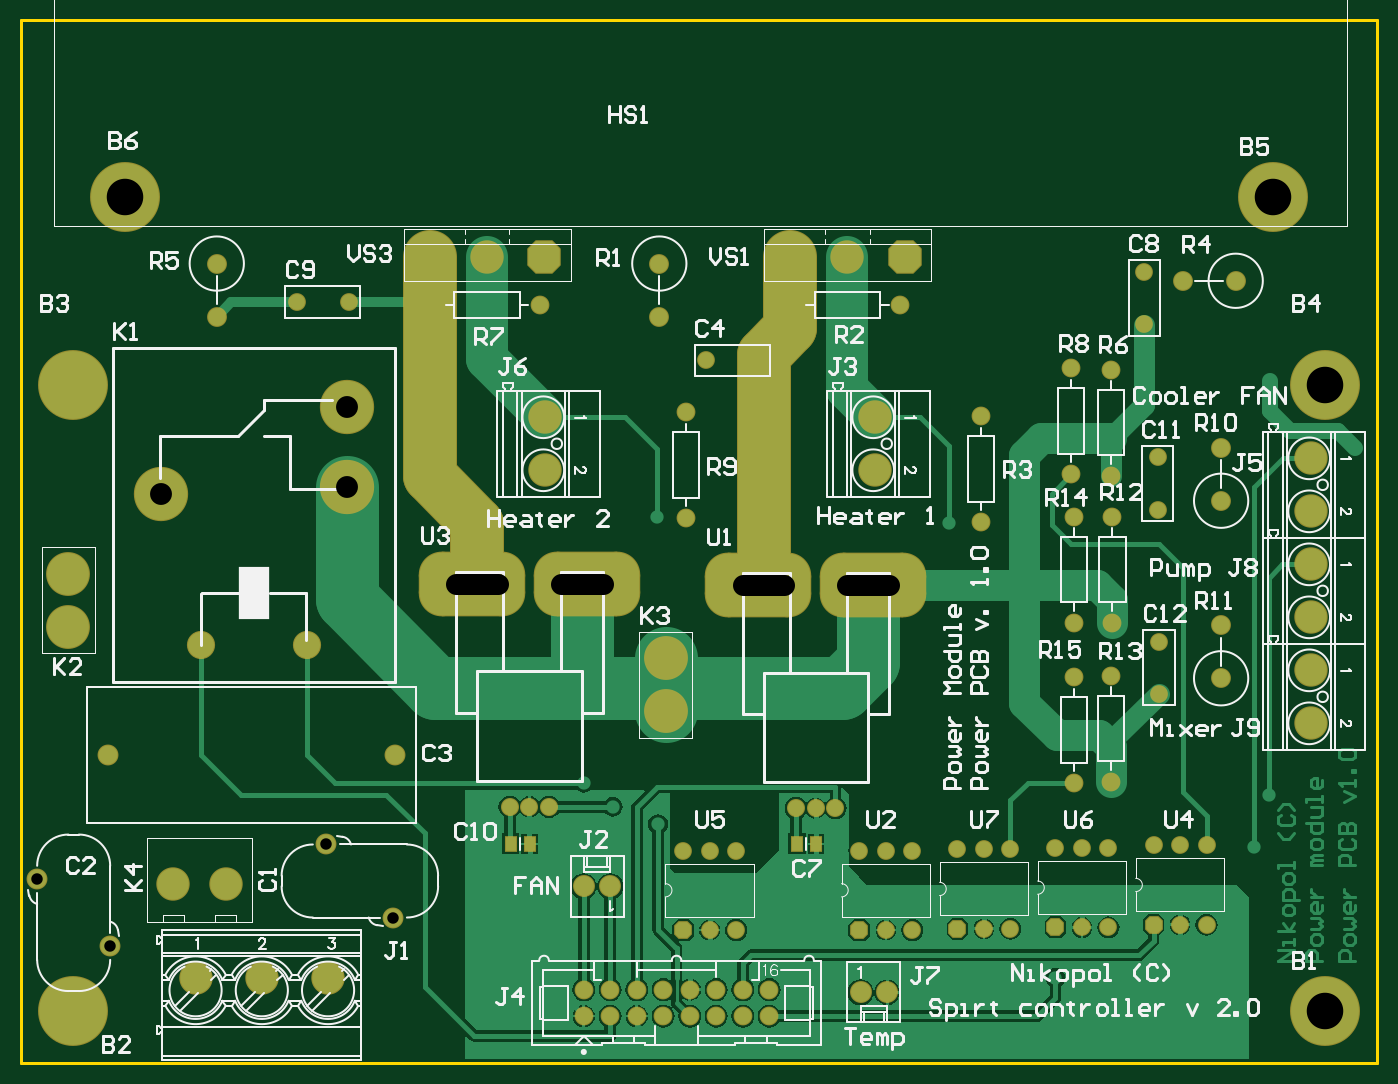
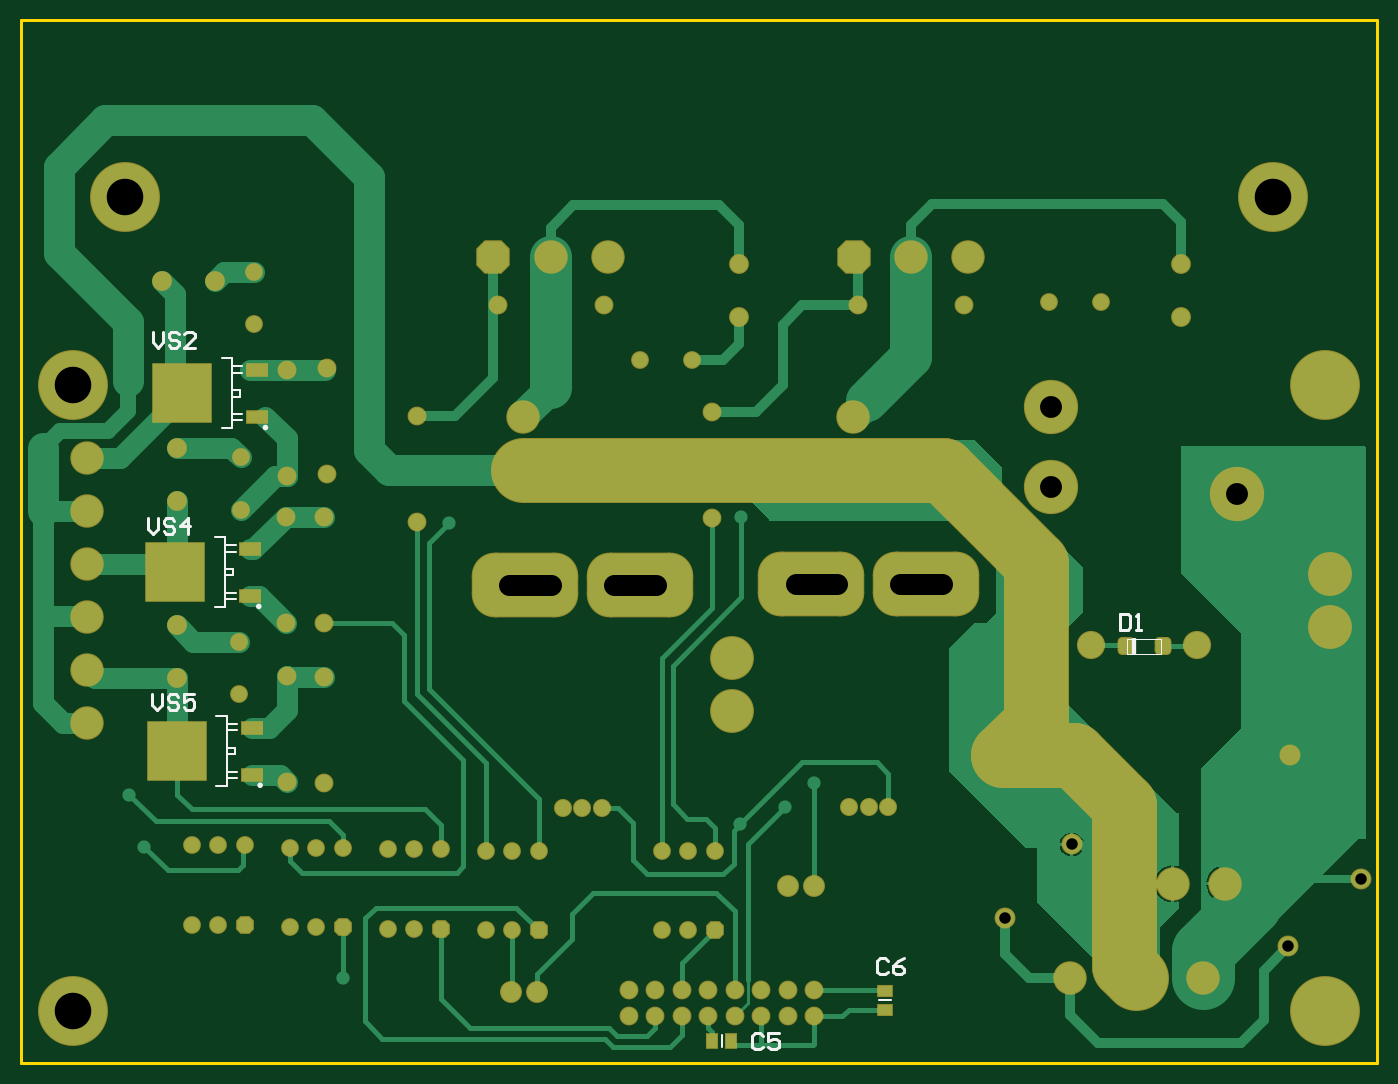
Circuit board: 9 layer files. Board 130.0 x 100.0 mm.
- drill: PM_PowerBoard_PCB-RoundHoles.TXT (1707 bytes)
- drill: PM_PowerBoard_PCB-SlotHoles.TXT (198 bytes)
- bottom_copper: PM_PowerBoard_PCB.GBL (18049 bytes)
- bottom_silk: PM_PowerBoard_PCB.GBO (6945 bytes)
- bottom_mask: PM_PowerBoard_PCB.GBS (7251 bytes)
- outline: PM_PowerBoard_PCB.GM1 (4108 bytes)
- top_copper: PM_PowerBoard_PCB.GTL (31116 bytes)
- top_silk: PM_PowerBoard_PCB.GTO (39445 bytes)
- top_mask: PM_PowerBoard_PCB.GTS (6475 bytes)

=== drill: PM_PowerBoard_PCB-RoundHoles.TXT ===
M48
;Layer_Color=9474304
;FILE_FORMAT=2:4
INCH,LZ
;TYPE=PLATED
T1F00S00C0.0197
T2F00S00C0.0315
T3F00S00C0.0354
T4F00S00C0.0394
T5F00S00C0.0433
T6F00S00C0.0472
T7F00S00C0.0512
T8F00S00C0.0551
T9F00S00C0.0591
T10F00S00C0.0630
T12F00S00C0.0827
T13F00S00C0.1378
%
T01
X05085Y0111
X05835Y01605
X0589Y018
X06215Y0311
X04685Y02825
X0358Y0285
X03585Y0169
X03415Y01755
X03305Y01845
X05895Y0336
T02
X0368Y0129
X0378
X0388
X04345
X04445
X04545
X04715Y01295
X04815
X04915
X05085Y013
X05185
X05285
X05455Y0131
X05555
X05655
Y0161
X05555
X05455
X05285Y016
X05185
X05085
X04915Y01595
X04815
X04715
X05475Y021816
Y023784
X0547Y028766
Y030734
X04545Y0159
X04445
X04345
X042548Y0175
X0418
X041052
X0388Y0159
X0378
X0368
X031748Y01755
X031
X030252
X024184Y0366
X022216
X037666Y0344
X039634
X0542Y035766
Y037734
T03
X05155Y01845
X05295Y0185
Y0225
X05155Y02245
Y0245
X053
Y0285
X05155
X05145Y0301
X05295Y03005
X04805Y0283
X0369Y02845
X0274Y0365
X0314
X0369Y03245
X041Y0365
X045
X04805Y0323
X05145Y0341
X05295Y03405
T04
X03305Y00965
Y01065
X03405
Y00965
X03505
Y01065
X03605
Y00965
X03705
X03805
Y01065
X03905
Y00965
X04005
Y01065
X03705
X0571Y0224
Y0244
Y0291
Y0311
X0192Y03605
Y03805
X0359
Y03605
X05565Y0374
X05765
T05
X012422Y014814
X015178Y012286
X025864Y013372
X023336Y016128
X025913Y0195
X015087
T06
X03305Y014551
X03405Y014549
X0435Y010551
X0445Y010549
X022608Y02365
X018592
T07
X0184Y0111
X0209
X0234
X0605Y0207
Y0227
Y0247
Y0267
Y0287
Y0307
X04405Y03025
X0316
Y03225
X04405
T08
X03615Y02115
Y02315
X0136Y02435
Y02635
T09
X027235Y0383
X0294
X031565
X040835
X043
X045165
T10
X017566Y01465
X019534
T12
X017096Y029343
X024104Y029634
Y032626
T13
X01378Y009843
X061024
X01378Y033465
X015748Y040551
X059055
X061024Y033465
M30

=== drill: PM_PowerBoard_PCB-SlotHoles.TXT (198 bytes, source withheld) ===
=== bottom_copper: PM_PowerBoard_PCB.GBL (18049 bytes, source omitted) ===
=== bottom_silk: PM_PowerBoard_PCB.GBO (6945 bytes, source withheld) ===
=== bottom_mask: PM_PowerBoard_PCB.GBS (7251 bytes, source omitted) ===
=== outline: PM_PowerBoard_PCB.GM1 (4108 bytes, source withheld) ===
=== top_copper: PM_PowerBoard_PCB.GTL (31116 bytes, source omitted) ===
=== top_silk: PM_PowerBoard_PCB.GTO (39445 bytes, source omitted) ===
=== top_mask: PM_PowerBoard_PCB.GTS (6475 bytes, source omitted) ===
